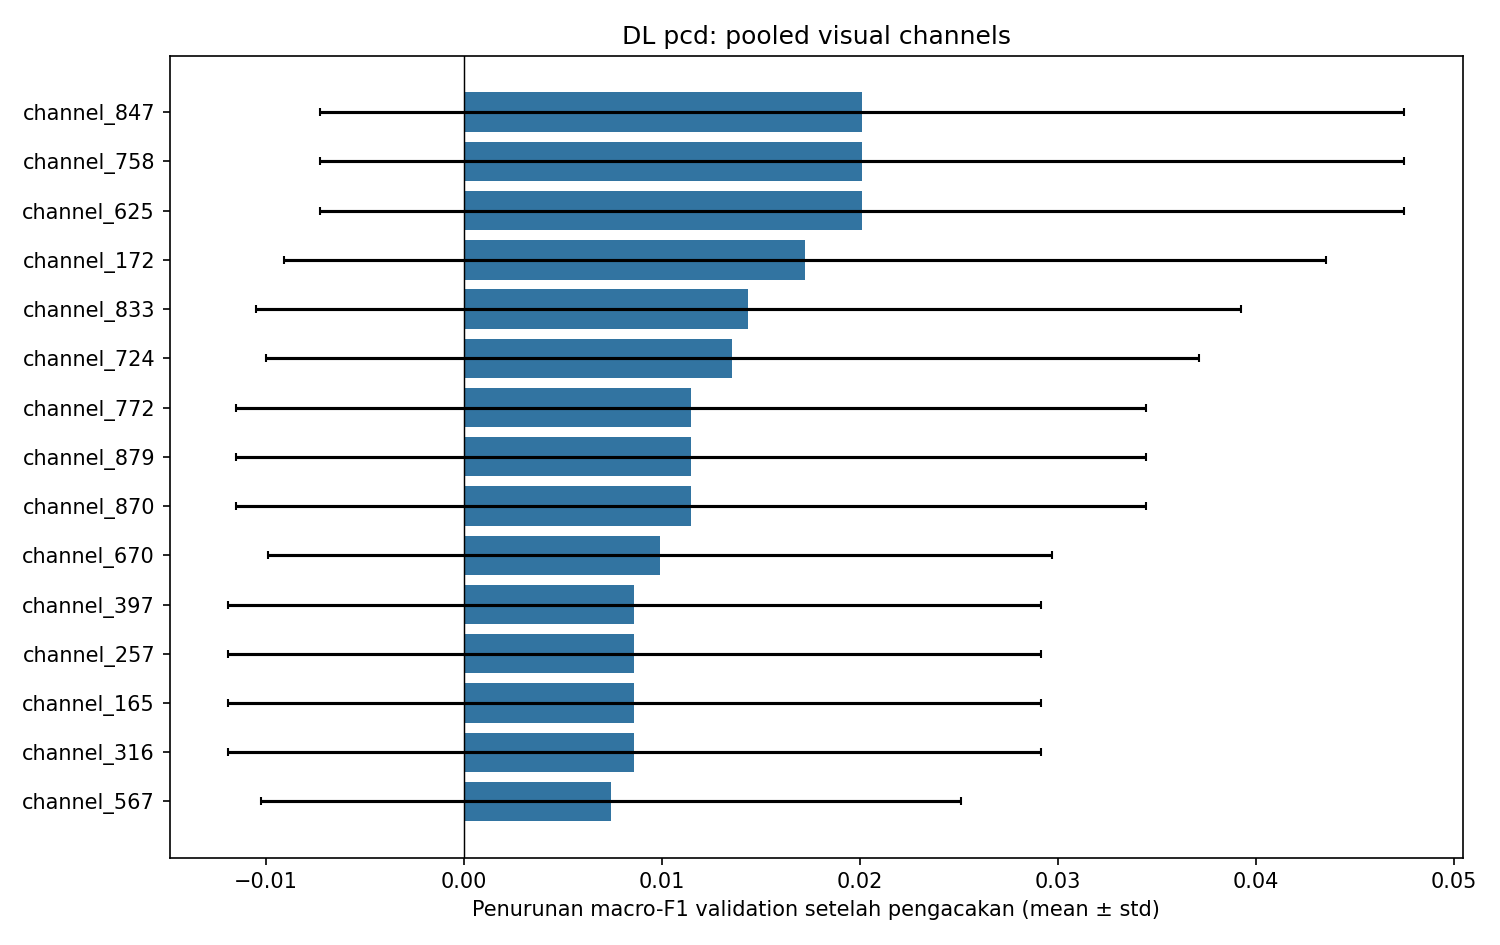

The file beside this chart, header and first rows:
feature, channel, importance_mean, importance_std, baseline_macro_f1, repeats
channel_000, 0, 0.005745, 0.01723, 0.9495, 20
channel_001, 1, 0.005745, 0.01723, 0.9495, 20
channel_002, 2, 0.0, 0.0, 0.9495, 20
channel_003, 3, 0.0, 0.0, 0.9495, 20
channel_004, 4, 0.0, 0.0, 0.9495, 20
channel_005, 5, 0.0, 0.0, 0.9495, 20
channel_006, 6, 0.0, 0.0, 0.9495, 20
channel_007, 7, 0.0, 0.0, 0.9495, 20
channel_008, 8, 0.0, 0.0, 0.9495, 20
channel_009, 9, 0.0, 0.0, 0.9495, 20
channel_010, 10, 0.0, 0.0, 0.9495, 20
channel_011, 11, 0.0, 0.0, 0.9495, 20
channel_012, 12, 0.0, 0.0, 0.9495, 20
channel_013, 13, 0.0, 0.0, 0.9495, 20
channel_014, 14, 0.0, 0.0, 0.9495, 20
channel_015, 15, 0.0, 0.0, 0.9495, 20
channel_016, 16, 0.0, 0.0, 0.9495, 20
channel_017, 17, 0.0, 0.0, 0.9495, 20
channel_018, 18, 0.0, 0.0, 0.9495, 20
channel_019, 19, 0.0, 0.0, 0.9495, 20
channel_020, 20, 0.0, 0.0, 0.9495, 20
channel_021, 21, 0.0, 0.0, 0.9495, 20
channel_022, 22, 0.0, 0.0, 0.9495, 20
channel_023, 23, 0.0, 0.0, 0.9495, 20
channel_024, 24, 0.0, 0.0, 0.9495, 20
channel_025, 25, 0.0, 0.0, 0.9495, 20
channel_026, 26, 0.0, 0.0, 0.9495, 20
channel_027, 27, 0.0, 0.0, 0.9495, 20
channel_028, 28, 0.0, 0.0, 0.9495, 20
channel_029, 29, 0.0, 0.0, 0.9495, 20
channel_030, 30, 0.0, 0.0, 0.9495, 20
channel_031, 31, 0.0, 0.0, 0.9495, 20
channel_032, 32, 0.0, 0.0, 0.9495, 20
channel_033, 33, 0.0, 0.0, 0.9495, 20
channel_034, 34, 0.0, 0.0, 0.9495, 20
channel_035, 35, 0.0, 0.0, 0.9495, 20
channel_036, 36, 0.0, 0.0, 0.9495, 20
channel_037, 37, 0.0, 0.0, 0.9495, 20
channel_038, 38, 0.0, 0.0, 0.9495, 20
channel_039, 39, 0.0, 0.0, 0.9495, 20
channel_040, 40, 0.0, 0.0, 0.9495, 20
channel_041, 41, 0.0, 0.0, 0.9495, 20
channel_042, 42, 0.0, 0.0, 0.9495, 20
channel_043, 43, 0.0, 0.0, 0.9495, 20
channel_044, 44, 0.0, 0.0, 0.9495, 20
channel_045, 45, 0.0, 0.0, 0.9495, 20
channel_046, 46, 0.0, 0.0, 0.9495, 20
channel_047, 47, 0.0, 0.0, 0.9495, 20
channel_048, 48, 0.0, 0.0, 0.9495, 20
channel_049, 49, 0.0, 0.0, 0.9495, 20
channel_050, 50, 0.0, 0.0, 0.9495, 20
channel_051, 51, 0.0, 0.0, 0.9495, 20
channel_052, 52, 0.0, 0.0, 0.9495, 20
channel_053, 53, 0.0, 0.0, 0.9495, 20
channel_054, 54, 0.0, 0.0, 0.9495, 20
channel_055, 55, 0.0, 0.0, 0.9495, 20
channel_056, 56, 0.0, 0.0, 0.9495, 20
channel_057, 57, 0.0, 0.0, 0.9495, 20
channel_058, 58, 0.0, 0.0, 0.9495, 20
channel_059, 59, 0.0, 0.0, 0.9495, 20
... 900 more rows
